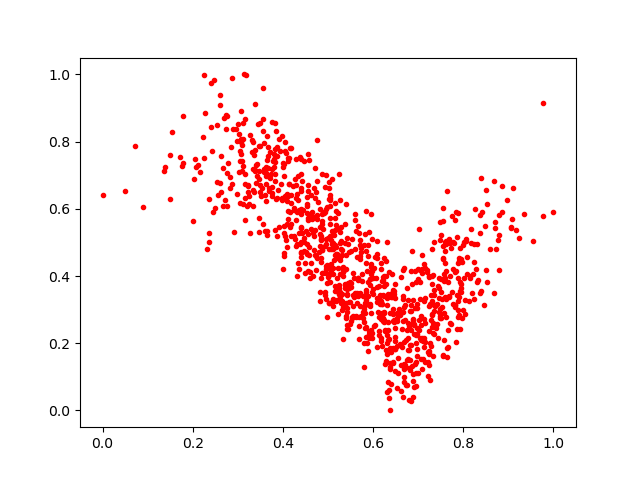

Values plotted in this chart, from the file beside it:
0.5473854, 0.36368594
0.5458, 0.3233
0.3822, 0.5372
0.5147, 0.4931
0.7469, 0.3652
0.3674, 0.7828
0.6748, 0.3644
0.2361, 0.5294
0.4946, 0.4083
0.4941, 0.6659
0.5825, 0.3127
0.4407, 0.5456
0.5327, 0.3081
0.6776, 0.1786
0.3793, 0.7249
0.805, 0.5106
0.5997, 0.3929
0.7083, 0.4081
0.7714, 0.4012
0.7575, 0.2087
0.6689, 0.3083
0.5548, 0.2824
0.5415, 0.3699
0.6882, 0.03949
0.6133, 0.2769
0.7361, 0.3584
0.3653, 0.8167
0.5171, 0.3252
0.4649, 0.569
0.4159, 0.545
0.7753, 0.3518
0.684, 0.1934
0.5144, 0.4883
0.3909, 0.8064
0.4811, 0.47
0.2226, 0.8137
0.6943, 0.226
0.6705, 0.2688
0.5073, 0.4127
0.5192, 0.3288
0.6494, 0.3756
0.2872, 0.9894
0.3377, 0.7123
0.7852, 0.5169
0.9762, 0.9162
0.7625, 0.4961
0.4023, 0.7338
0.5413, 0.292
0.3993, 0.4217
0.6972, 0.2273
0.7122, 0.2161
0.6633, 0.1877
0.6744, 0.15
0.4107, 0.6387
0.5121, 0.4977
0.3874, 0.7833
0.3995, 0.7354
0.4344, 0.6984
0.5255, 0.4568
0.668, 0.1005
0.3328, 0.6094
... 917 more rows
